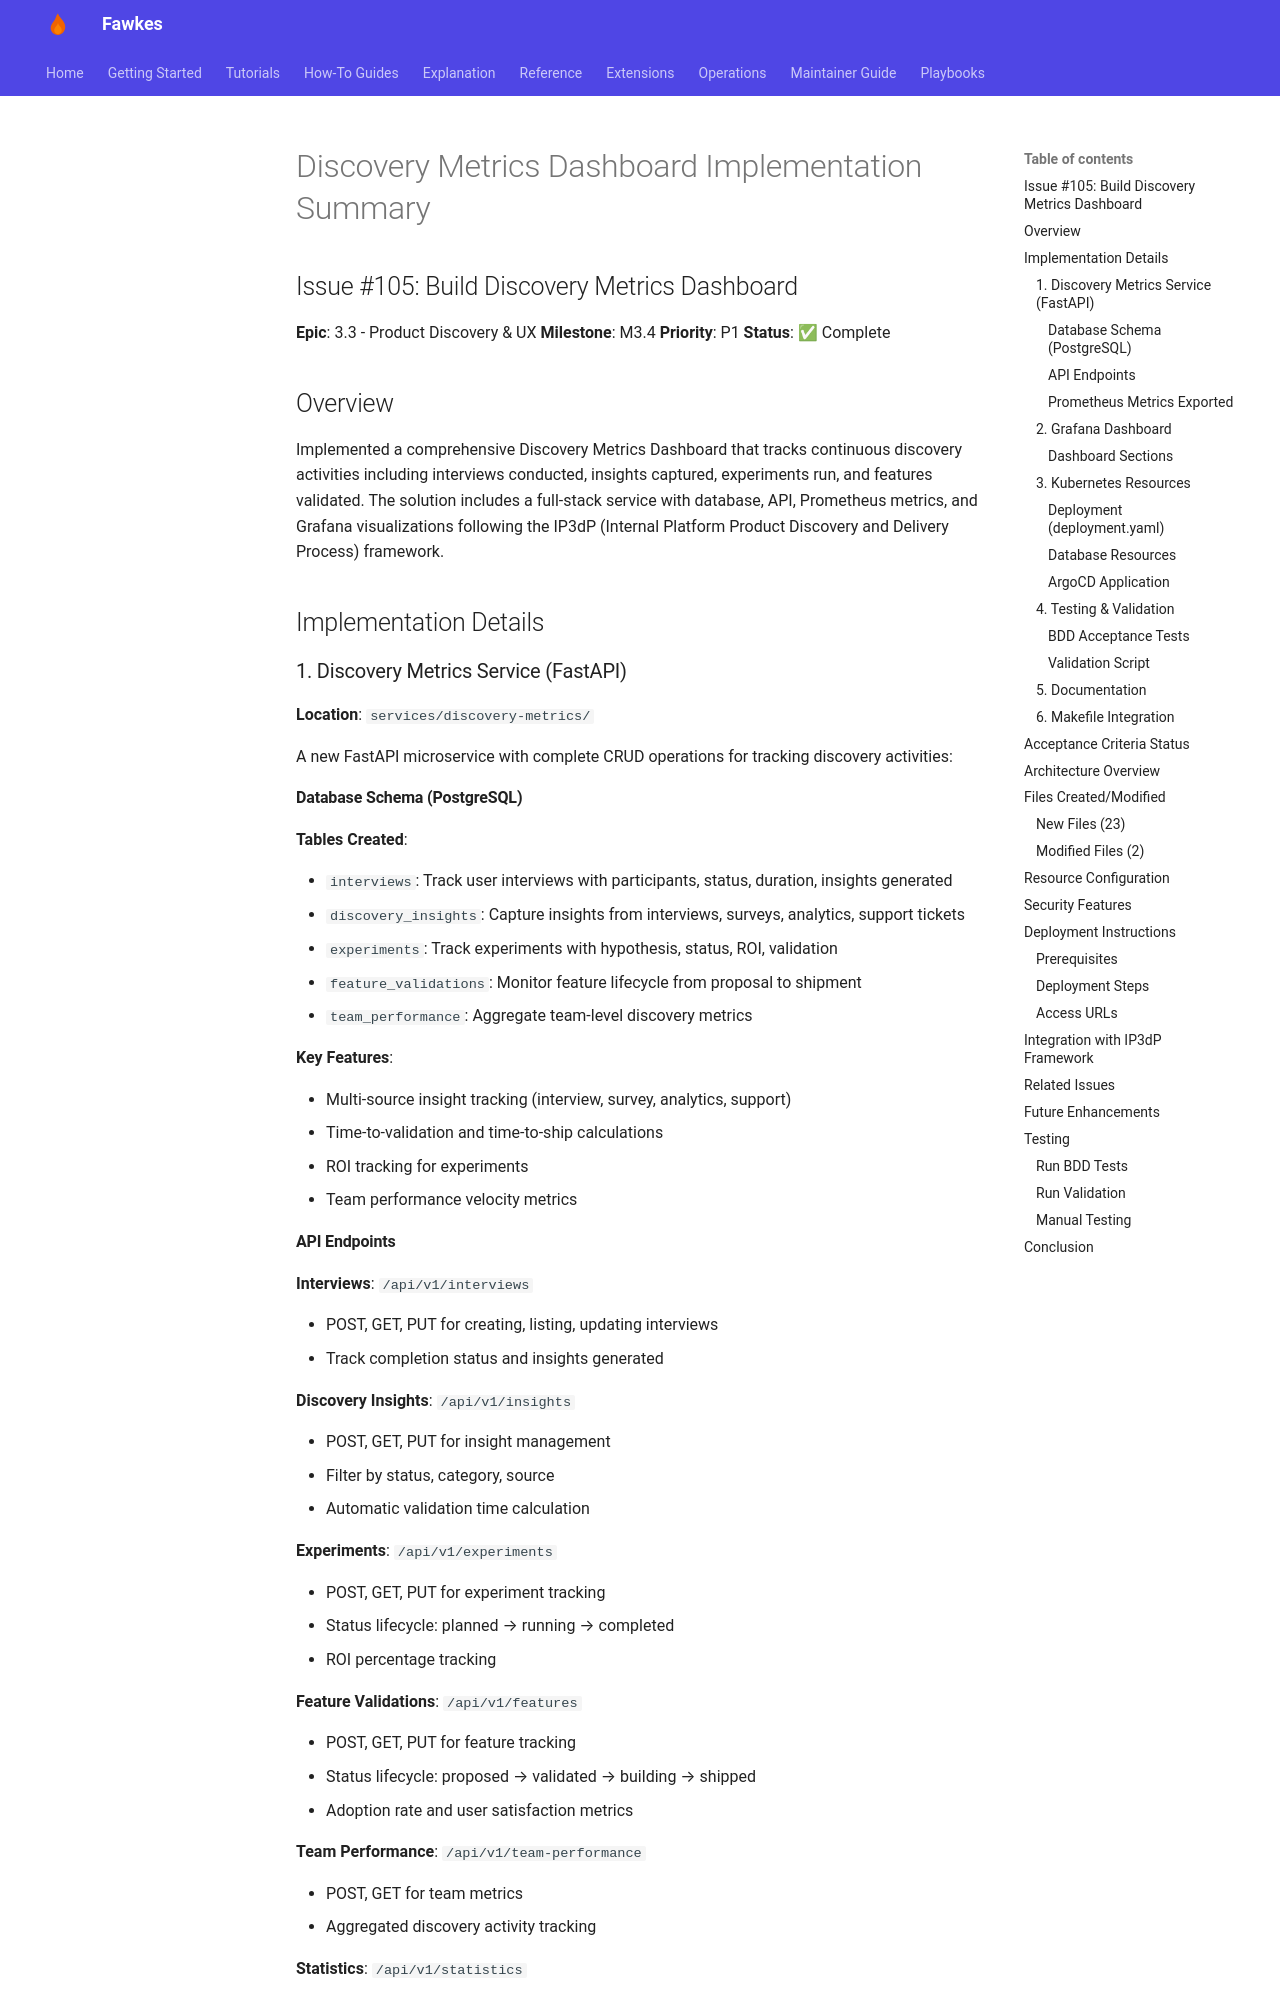

repository: paruff/fawkes · page: archive/implementation-notes/DISCOVERY_METRICS_DASHBOARD_IMPLEMENTATION/index.html · generator: mkdocs

# Discovery Metrics Dashboard Implementation Summary

## Issue #105: Build Discovery Metrics Dashboard

**Epic**: 3.3 - Product Discovery & UX
**Milestone**: M3.4
**Priority**: P1
**Status**: ✅ Complete

## Overview

Implemented a comprehensive Discovery Metrics Dashboard that tracks continuous discovery activities including interviews conducted, insights captured, experiments run, and features validated. The solution includes a full-stack service with database, API, Prometheus metrics, and Grafana visualizations following the IP3dP (Internal Platform Product Discovery and Delivery Process) framework.

## Implementation Details

### 1. Discovery Metrics Service (FastAPI)

**Location**: `services/discovery-metrics/`

A new FastAPI microservice with complete CRUD operations for tracking discovery activities:

#### Database Schema (PostgreSQL)

**Tables Created**:

- `interviews`: Track user interviews with participants, status, duration, insights generated
- `discovery_insights`: Capture insights from interviews, surveys, analytics, support tickets
- `experiments`: Track experiments with hypothesis, status, ROI, validation
- `feature_validations`: Monitor feature lifecycle from proposal to shipment
- `team_performance`: Aggregate team-level discovery metrics

**Key Features**:

- Multi-source insight tracking (interview, survey, analytics, support)
- Time-to-validation and time-to-ship calculations
- ROI tracking for experiments
- Team performance velocity metrics
